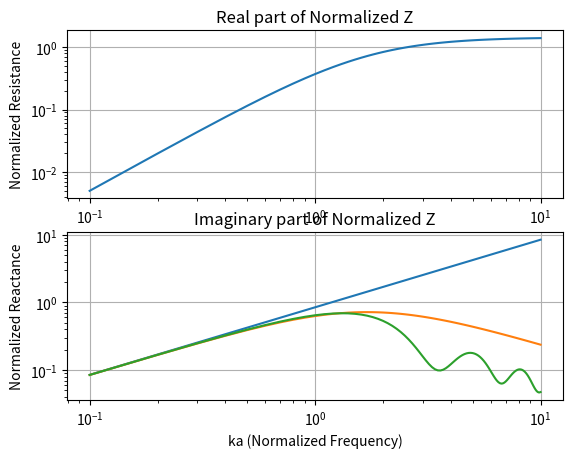

Python code for this plot:
import math
import numpy as np
import matplotlib.pyplot as plt
import scipy.special as spsp
import scipy

ka = np.linspace (0.1,10,100)                                                     # Define ka (normalized frequency)

print(len(ka))

Zim = Zre = zRadExact = zRadLFapprox = zRadParApprox = np.array([])               # Initialize Zrad




# Z Exact Function
for i in range(len(ka)):

    # Z (Low Frequency Approximation) Fill-Up
    zRadLFresult = (((ka[i])**2)/2) + (1j*(8/(3*math.pi))*ka[i])
    zRadLFapprox = np.append(zRadLFapprox,zRadLFresult)

    # Z (Parallel Approximation) Fill-Up
    zRadParResult = 1 / ((1/1.44) + (1/(1j*(8/(3*math.pi))*ka[i])))
    zRadParApprox = np.append(zRadParApprox,zRadParResult)

    # Z Exact Fill-Up
    Zre = np.append(Zre, 1 - (spsp.jv(1,2*ka[i]))/ka[i])                          # Define Z real

    integrand = lambda x: math.sin(2*ka[i]*math.cos(x))*((math.sin(x))**2)        # Define integrand
    intgrxnResult = (scipy.integrate.quad(integrand,0,(math.pi/2)))               # Solve Integration

    Zim = np.append(Zim,(4/math.pi)*intgrxnResult[0])                             # Define Z imaginary

    zRadExact = np.append(zRadExact, Zre[i] + 1j*Zim[i])                          # Append each iteration's result to Zrad


plt.subplot(211)
#plt.loglog(ka, zRadLFapprox.real)
plt.loglog(ka, zRadParApprox.real)
#plt.loglog(ka, zRadExact.real)
plt.title('Real part of Normalized Z')
plt.grid(True)
plt.xlabel("ka (Normalized Frequency)")
plt.ylabel("Normalized Resistance")


plt.subplot(212)
plt.loglog(ka, zRadLFapprox.imag)
plt.loglog(ka, zRadParApprox.imag)
plt.loglog(ka, zRadExact.imag)
plt.title('Imaginary part of Normalized Z')
plt.grid(True)
plt.xlabel("ka (Normalized Frequency)")
plt.ylabel("Normalized Reactance")


plt.show()
